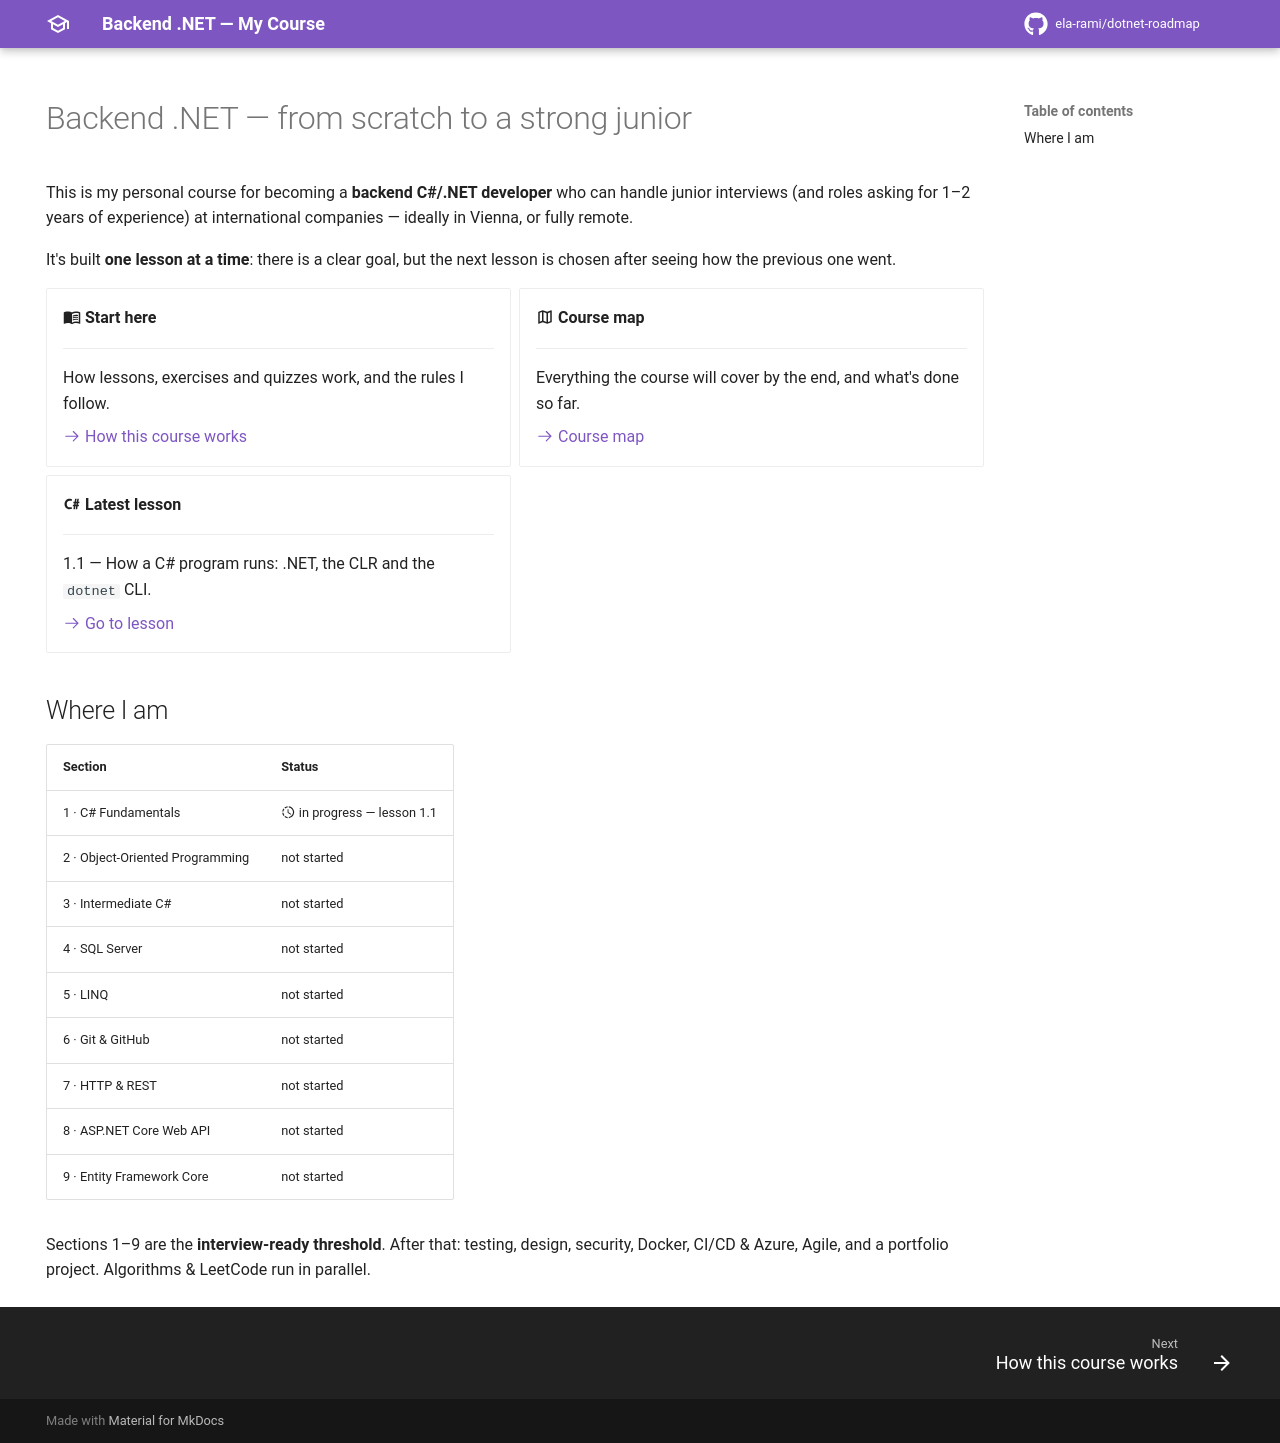

repository: ela-rami/dotnet-roadmap · page: index.html · generator: mkdocs

---
hide:
  - navigation
---

# Backend .NET — from scratch to a strong junior

This is my personal course for becoming a **backend C#/.NET developer** who can handle junior interviews (and roles asking for 1–2 years of experience) at international companies — ideally in Vienna, or fully remote.

It's built **one lesson at a time**: there is a clear goal, but the next lesson is chosen after seeing how the previous one went.

<div class="grid cards" markdown>

-   :material-book-open-variant: **Start here**

    ---

    How lessons, exercises and quizzes work, and the rules I follow.

    [:octicons-arrow-right-24: How this course works](how-it-works.md)

-   :material-map-outline: **Course map**

    ---

    Everything the course will cover by the end, and what's done so far.

    [:octicons-arrow-right-24: Course map](course-map.md)

-   :material-language-csharp: **Latest lesson**

    ---

    1.1 — How a C# program runs: .NET, the CLR and the `dotnet` CLI.

    [:octicons-arrow-right-24: Go to lesson](csharp-fundamentals/01-how-a-csharp-program-runs.md)

</div>

## Where I am

| Section | Status |
| --- | --- |
| 1 · C# Fundamentals | :material-progress-clock: in progress — lesson 1.1 |
| 2 · Object-Oriented Programming | not started |
| 3 · Intermediate C# | not started |
| 4 · SQL Server | not started |
| 5 · LINQ | not started |
| 6 · Git & GitHub | not started |
| 7 · HTTP & REST | not started |
| 8 · ASP.NET Core Web API | not started |
| 9 · Entity Framework Core | not started |

Sections 1–9 are the **interview-ready threshold**. After that: testing, design, security, Docker, CI/CD & Azure, Agile, and a portfolio project. Algorithms & LeetCode run in parallel.
